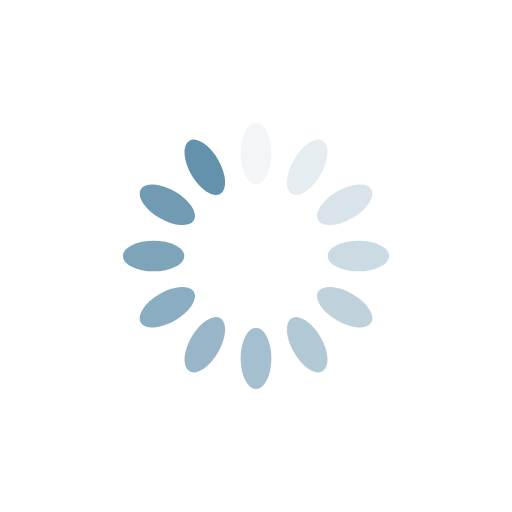
t = 0.00 s
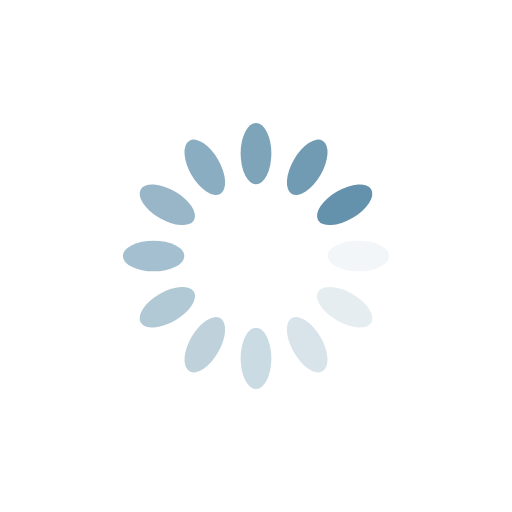
t = 0.25 s
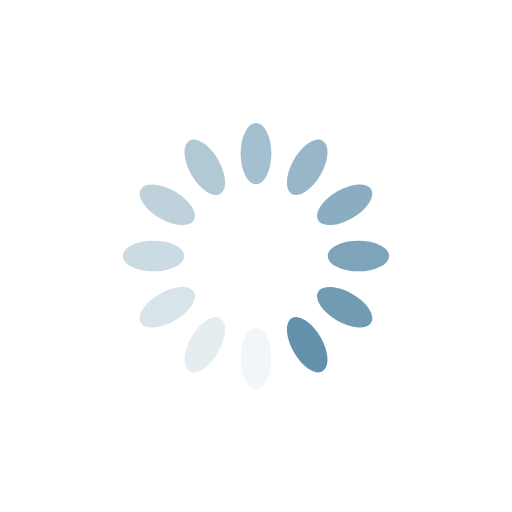
t = 0.50 s
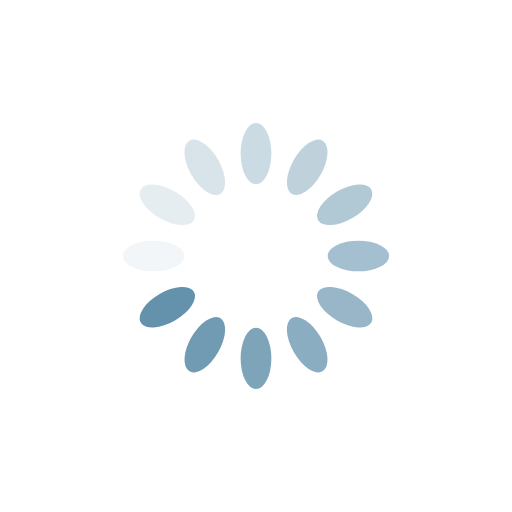
t = 0.75 s

The animated SVG that drew these frames (rendered in a browser with its animation timeline set to each time). Animation: 12 SMIL elements (animate=12); one cycle of 1.00 s, repeats indefinitely.

<?xml version="1.0" encoding="utf-8"?>
<svg xmlns="http://www.w3.org/2000/svg" xmlns:xlink="http://www.w3.org/1999/xlink" style="margin: auto; background: none; display: block; shape-rendering: auto;" width="200px" height="200px" viewBox="0 0 100 100" preserveAspectRatio="xMidYMid">
<g transform="rotate(0 50 50)">
  <rect x="47" y="24" rx="3" ry="6" width="6" height="12" fill="#6492ac">
    <animate attributeName="opacity" values="1;0" keyTimes="0;1" dur="1s" begin="-0.9166666666666666s" repeatCount="indefinite"></animate>
  </rect>
</g><g transform="rotate(30 50 50)">
  <rect x="47" y="24" rx="3" ry="6" width="6" height="12" fill="#6492ac">
    <animate attributeName="opacity" values="1;0" keyTimes="0;1" dur="1s" begin="-0.8333333333333334s" repeatCount="indefinite"></animate>
  </rect>
</g><g transform="rotate(60 50 50)">
  <rect x="47" y="24" rx="3" ry="6" width="6" height="12" fill="#6492ac">
    <animate attributeName="opacity" values="1;0" keyTimes="0;1" dur="1s" begin="-0.75s" repeatCount="indefinite"></animate>
  </rect>
</g><g transform="rotate(90 50 50)">
  <rect x="47" y="24" rx="3" ry="6" width="6" height="12" fill="#6492ac">
    <animate attributeName="opacity" values="1;0" keyTimes="0;1" dur="1s" begin="-0.6666666666666666s" repeatCount="indefinite"></animate>
  </rect>
</g><g transform="rotate(120 50 50)">
  <rect x="47" y="24" rx="3" ry="6" width="6" height="12" fill="#6492ac">
    <animate attributeName="opacity" values="1;0" keyTimes="0;1" dur="1s" begin="-0.5833333333333334s" repeatCount="indefinite"></animate>
  </rect>
</g><g transform="rotate(150 50 50)">
  <rect x="47" y="24" rx="3" ry="6" width="6" height="12" fill="#6492ac">
    <animate attributeName="opacity" values="1;0" keyTimes="0;1" dur="1s" begin="-0.5s" repeatCount="indefinite"></animate>
  </rect>
</g><g transform="rotate(180 50 50)">
  <rect x="47" y="24" rx="3" ry="6" width="6" height="12" fill="#6492ac">
    <animate attributeName="opacity" values="1;0" keyTimes="0;1" dur="1s" begin="-0.4166666666666667s" repeatCount="indefinite"></animate>
  </rect>
</g><g transform="rotate(210 50 50)">
  <rect x="47" y="24" rx="3" ry="6" width="6" height="12" fill="#6492ac">
    <animate attributeName="opacity" values="1;0" keyTimes="0;1" dur="1s" begin="-0.3333333333333333s" repeatCount="indefinite"></animate>
  </rect>
</g><g transform="rotate(240 50 50)">
  <rect x="47" y="24" rx="3" ry="6" width="6" height="12" fill="#6492ac">
    <animate attributeName="opacity" values="1;0" keyTimes="0;1" dur="1s" begin="-0.25s" repeatCount="indefinite"></animate>
  </rect>
</g><g transform="rotate(270 50 50)">
  <rect x="47" y="24" rx="3" ry="6" width="6" height="12" fill="#6492ac">
    <animate attributeName="opacity" values="1;0" keyTimes="0;1" dur="1s" begin="-0.16666666666666666s" repeatCount="indefinite"></animate>
  </rect>
</g><g transform="rotate(300 50 50)">
  <rect x="47" y="24" rx="3" ry="6" width="6" height="12" fill="#6492ac">
    <animate attributeName="opacity" values="1;0" keyTimes="0;1" dur="1s" begin="-0.08333333333333333s" repeatCount="indefinite"></animate>
  </rect>
</g><g transform="rotate(330 50 50)">
  <rect x="47" y="24" rx="3" ry="6" width="6" height="12" fill="#6492ac">
    <animate attributeName="opacity" values="1;0" keyTimes="0;1" dur="1s" begin="0s" repeatCount="indefinite"></animate>
  </rect>
</g>
<!-- [ldio] generated by https://loading.io/ --></svg>